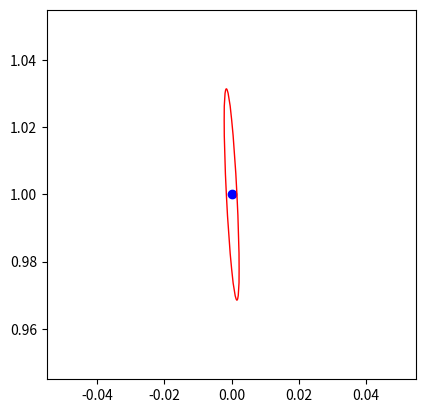
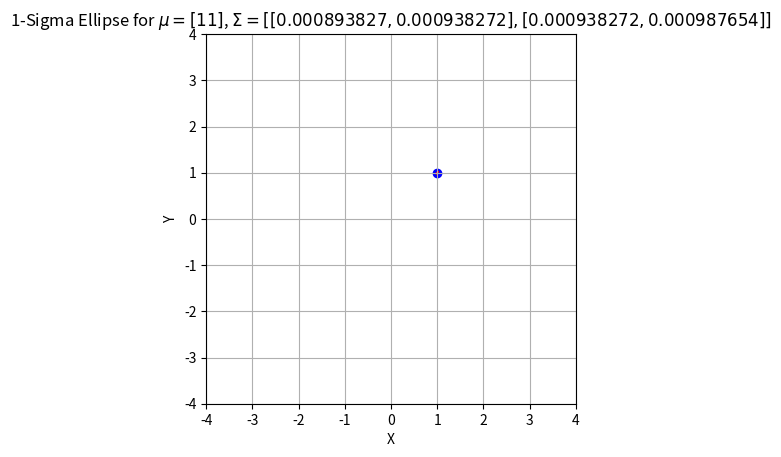

Generate these figures, in order, with matplotlib:
import numpy as np
import matplotlib.pyplot as plt
from matplotlib.patches import Ellipse

# Function to plot n-sigma ellipse
def plot_sigma_ellipse(mean, cov, ax, n_std=1.0, facecolor='none', edgecolor='red', **kwargs):
    """
    Plots an n-sigma ellipse for a given mean and covariance matrix.
    """
    # Calculate eigenvalues and eigenvectors
    vals, vecs = np.linalg.eigh(cov)
    # Calculate angle of rotation
    order = vals.argsort()[::-1]
    vals = vals[order]
    vecs = vecs[:, order]
    theta = np.degrees(np.arctan2(*vecs[:, 0][::-1]))
    # Width and height are 2 * n_std * sqrt(val)
    width, height = 2 * n_std * np.sqrt(vals)
    ellip = Ellipse(xy=mean, width=width, height=height, angle=theta, facecolor=facecolor, edgecolor=edgecolor, **kwargs)
    ax.add_artist(ellip)
    return ellip

# Example usage:
mean = np.array([0, 1])
cov = np.array([[4.93827e-06, -4.93827e-05], [-4.93827e-05, 0.000987654]]) # Example covariance

fig, ax = plt.subplots(subplot_kw={'aspect': 'equal'})
ax.scatter(mean[0], mean[1], color='blue', marker='o')
plot_sigma_ellipse(mean, cov, ax, n_std=1.0) # Plots 1-sigma ellipse

# Example usage:
mean = np.array([1, 1])
cov = np.array([[0.000893827,0.000938272 ], [0.000938272, 0.000987654]]) # Example covariance

fig, ax = plt.subplots(subplot_kw={'aspect': 'equal'})
ax.scatter(mean[0], mean[1], color='blue', marker='o')
plot_sigma_ellipse(mean, cov, ax, n_std=1.0) # Plots 1-sigma ellipse


ax.set_xlim(-4, 4)
ax.set_ylim(-4, 4)
ax.set_xlabel('X')
ax.set_ylabel('Y')
ax.set_title(f'1-Sigma Ellipse for $\mu={mean}$, $\\Sigma={cov.tolist()}$')
ax.grid(True)
plt.show()
